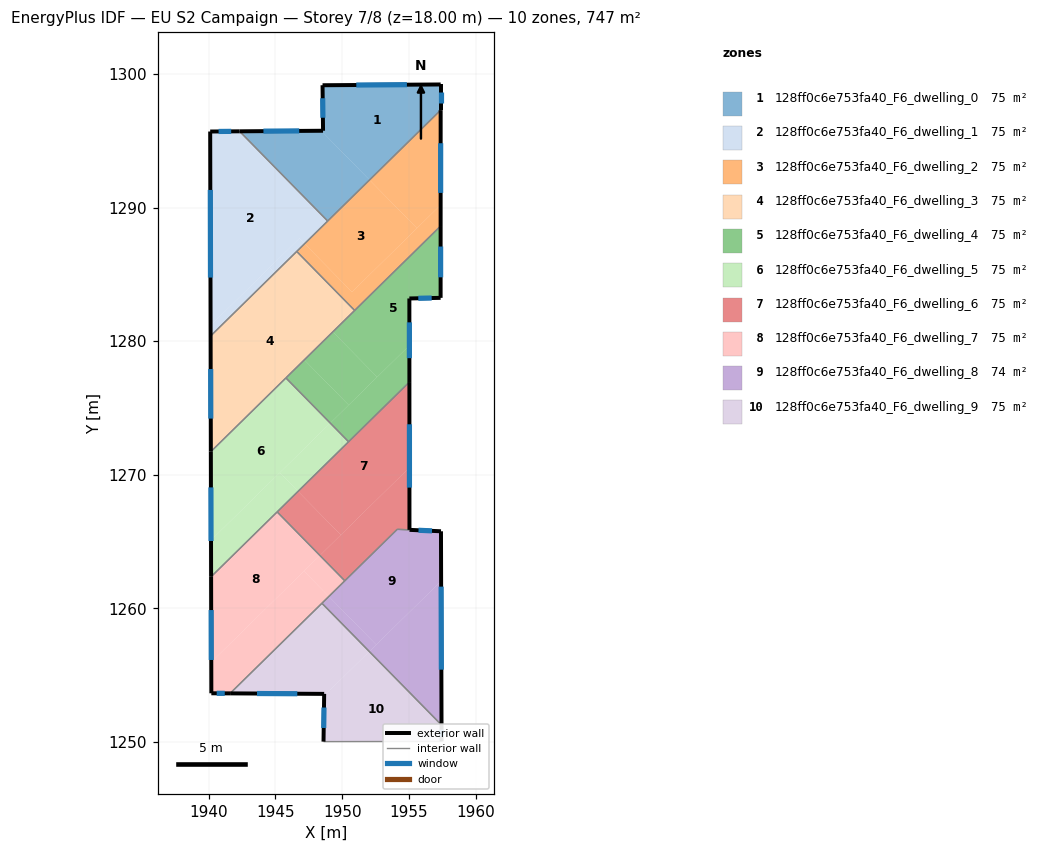
=== STOREY PLAN SPEC (per zone: floor XY polygon, exterior-wall plan segments, windows/doors) ===
zone 1: 128ff0c6e753fa40_F6_dwelling_0  (74.7 m²)
  floor: (1957.38, 1299.22) (1957.38, 1297.30) (1952.05, 1292.07) (1948.43, 1295.76) (1948.57, 1295.76) (1948.53, 1299.16)
  floor: (1948.43, 1295.76) (1952.05, 1292.07) (1948.92, 1289.00) (1942.32, 1295.71)
  exterior wall: (1948.57, 1295.76) – (1942.32, 1295.71)  [6.2 m]
    window: (1946.79, 1295.75) – (1944.11, 1295.73)  [3.4 m²]
  exterior wall: (1948.53, 1299.16) – (1948.57, 1295.76)  [3.4 m]
    window: (1948.54, 1298.19) – (1948.56, 1296.73)  [1.9 m²]
  exterior wall: (1957.38, 1299.22) – (1948.53, 1299.16)  [8.8 m]
    window: (1954.85, 1299.21) – (1951.06, 1299.18)  [4.9 m²]
  exterior wall: (1957.38, 1297.30) – (1957.38, 1299.22)  [1.9 m]
    window: (1957.38, 1297.85) – (1957.38, 1298.67)  [1.1 m²]
  interior walls: 2
zone 2: 128ff0c6e753fa40_F6_dwelling_1  (74.7 m²)
  floor: (1944.57, 1285.52) (1944.97, 1285.12) (1940.15, 1280.39) (1940.15, 1281.18)
  floor: (1946.80, 1287.70) (1947.19, 1287.30) (1944.97, 1285.12) (1944.57, 1285.52)
  floor: (1942.32, 1295.71) (1948.92, 1289.00) (1947.19, 1287.30) (1946.80, 1287.70) (1940.15, 1281.18) (1940.15, 1280.39) (1940.12, 1295.70)
  exterior wall: (1942.32, 1295.71) – (1940.12, 1295.70)  [2.2 m]
    window: (1941.69, 1295.71) – (1940.75, 1295.70)  [1.2 m²]
  exterior wall: (1940.12, 1295.70) – (1940.15, 1280.39)  [15.3 m]
    window: (1940.13, 1291.33) – (1940.14, 1284.76)  [8.4 m²]
  interior walls: 3
zone 3: 128ff0c6e753fa40_F6_dwelling_2  (74.7 m²)
  floor: (1952.05, 1292.07) (1955.60, 1288.46) (1950.74, 1283.69) (1947.19, 1287.30)
  floor: (1957.38, 1297.30) (1957.37, 1290.20) (1955.60, 1288.46) (1952.05, 1292.07)
  floor: (1957.37, 1290.20) (1957.37, 1288.62) (1950.94, 1282.30) (1946.60, 1286.72) (1947.19, 1287.30) (1950.74, 1283.69)
  exterior wall: (1957.37, 1288.62) – (1957.38, 1297.30)  [8.7 m]
    window: (1957.37, 1291.10) – (1957.38, 1294.82)  [4.8 m²]
  interior walls: 4
zone 4: 128ff0c6e753fa40_F6_dwelling_3  (74.7 m²)
  floor: (1946.60, 1286.72) (1950.94, 1282.30) (1940.17, 1271.73) (1940.15, 1280.39)
  exterior wall: (1940.15, 1280.39) – (1940.17, 1271.73)  [8.7 m]
    window: (1940.16, 1277.92) – (1940.17, 1274.21)  [4.8 m²]
  interior walls: 4
zone 5: 128ff0c6e753fa40_F6_dwelling_4  (74.7 m²)
  floor: (1957.37, 1288.62) (1957.37, 1283.25) (1955.03, 1283.20) (1955.03, 1279.69) (1952.62, 1277.32) (1949.30, 1280.70)
  floor: (1955.03, 1279.69) (1955.04, 1276.94) (1950.48, 1272.47) (1949.11, 1273.87)
  floor: (1949.30, 1280.70) (1952.62, 1277.32) (1950.49, 1275.22) (1947.17, 1278.60)
  floor: (1947.17, 1278.60) (1950.49, 1275.22) (1949.11, 1273.87) (1945.79, 1277.25)
  exterior wall: (1957.37, 1283.25) – (1957.37, 1288.62)  [5.4 m]
    window: (1957.37, 1284.78) – (1957.37, 1287.09)  [3.0 m²]
  exterior wall: (1955.03, 1283.20) – (1957.37, 1283.25)  [2.3 m]
    window: (1955.70, 1283.21) – (1956.70, 1283.23)  [1.3 m²]
  exterior wall: (1955.04, 1276.94) – (1955.03, 1283.20)  [6.3 m]
    window: (1955.04, 1278.73) – (1955.03, 1281.41)  [3.4 m²]
  interior walls: 4
zone 6: 128ff0c6e753fa40_F6_dwelling_5  (74.7 m²)
  floor: (1945.33, 1270.16) (1946.70, 1268.76) (1940.19, 1262.37) (1940.18, 1265.11)
  floor: (1949.11, 1273.87) (1950.48, 1272.47) (1946.70, 1268.76) (1945.33, 1270.16)
  floor: (1945.79, 1277.25) (1949.11, 1273.87) (1940.18, 1265.11) (1940.17, 1271.73)
  exterior wall: (1940.17, 1271.73) – (1940.19, 1262.37)  [9.4 m]
    window: (1940.18, 1269.06) – (1940.18, 1265.04)  [5.2 m²]
  interior walls: 4
zone 7: 128ff0c6e753fa40_F6_dwelling_6  (75.1 m²)
  floor: (1955.04, 1270.54) (1955.04, 1265.88) (1954.13, 1265.92) (1950.20, 1262.06) (1948.34, 1263.96)
  floor: (1946.70, 1268.76) (1949.90, 1265.50) (1948.34, 1263.96) (1945.14, 1267.22)
  floor: (1955.04, 1276.94) (1955.04, 1270.54) (1949.90, 1265.50) (1946.70, 1268.76)
  exterior wall: (1955.04, 1265.88) – (1955.04, 1276.94)  [11.1 m]
    window: (1955.04, 1269.04) – (1955.04, 1273.78)  [6.1 m²]
  interior walls: 5
zone 8: 128ff0c6e753fa40_F6_dwelling_7  (74.7 m²)
  floor: (1945.14, 1267.22) (1948.34, 1263.96) (1940.20, 1255.98) (1940.19, 1262.37)
  floor: (1948.34, 1263.96) (1950.20, 1262.06) (1949.01, 1260.89) (1947.14, 1262.79)
  floor: (1947.14, 1262.79) (1949.01, 1260.89) (1941.61, 1253.64) (1940.21, 1253.64) (1940.20, 1255.98)
  exterior wall: (1940.19, 1262.37) – (1940.21, 1253.64)  [8.7 m]
    window: (1940.20, 1259.87) – (1940.20, 1256.14)  [4.8 m²]
  exterior wall: (1940.21, 1253.64) – (1941.61, 1253.64)  [1.4 m]
    window: (1940.61, 1253.64) – (1941.21, 1253.64)  [0.8 m²]
  interior walls: 4
zone 9: 128ff0c6e753fa40_F6_dwelling_8  (74.2 m²)
  floor: (1957.40, 1265.77) (1957.41, 1262.05) (1952.55, 1257.28) (1949.01, 1260.89) (1954.13, 1265.92)
  floor: (1957.41, 1262.05) (1957.44, 1251.27) (1952.03, 1256.77)
  floor: (1949.01, 1260.89) (1952.55, 1257.28) (1952.03, 1256.77) (1948.49, 1260.38)
  exterior wall: (1957.40, 1265.77) – (1955.04, 1265.88)  [2.4 m]
    window: (1956.73, 1265.80) – (1955.72, 1265.85)  [1.3 m²]
  exterior wall: (1957.44, 1251.27) – (1957.40, 1265.77)  [14.5 m]
    window: (1957.43, 1255.41) – (1957.41, 1261.63)  [8.0 m²]
  interior walls: 4
zone 10: 128ff0c6e753fa40_F6_dwelling_9  (74.7 m²)
  floor: (1952.03, 1256.77) (1957.44, 1251.27) (1957.44, 1250.04) (1948.61, 1250.02) (1948.65, 1253.45)
  floor: (1948.49, 1260.38) (1952.03, 1256.77) (1948.65, 1253.45) (1948.66, 1253.60) (1941.61, 1253.64)
  exterior wall: (1948.66, 1253.60) – (1948.61, 1250.02)  [3.6 m]
    window: (1948.64, 1252.58) – (1948.62, 1251.05)  [2.0 m²]
  exterior wall: (1941.61, 1253.64) – (1948.66, 1253.60)  [7.0 m]
    window: (1943.63, 1253.63) – (1946.64, 1253.61)  [3.9 m²]
  exterior wall: (1957.44, 1250.04) – (1957.44, 1251.27)  [1.2 m]
    window: (1957.44, 1250.39) – (1957.44, 1250.92)  [0.7 m²]
  interior walls: 3

=== DERIVED (storey summary) ===
Building: EU S2 Campaign
Storey: 7 of 8  (floor level z = 18.00 m)
Storey gross floor area: 746.6 m²
Zones on this storey: 10
  - 128ff0c6e753fa40_F6_dwelling_0: floor 74.7 m²; exterior wall 20.4 m (61.3 m²); 4 window(s) 11.3 m²; WWR 18.4%
  - 128ff0c6e753fa40_F6_dwelling_1: floor 74.7 m²; exterior wall 17.5 m (52.5 m²); 2 window(s) 9.6 m²; WWR 18.4%
  - 128ff0c6e753fa40_F6_dwelling_2: floor 74.7 m²; exterior wall 8.7 m (26.0 m²); 1 window(s) 4.8 m²; WWR 18.4%
  - 128ff0c6e753fa40_F6_dwelling_3: floor 74.7 m²; exterior wall 8.7 m (26.0 m²); 1 window(s) 4.8 m²; WWR 18.4%
  - 128ff0c6e753fa40_F6_dwelling_4: floor 74.7 m²; exterior wall 14.0 m (41.9 m²); 3 window(s) 7.7 m²; WWR 18.4%
  - 128ff0c6e753fa40_F6_dwelling_5: floor 74.7 m²; exterior wall 9.4 m (28.1 m²); 1 window(s) 5.2 m²; WWR 18.4%
  - 128ff0c6e753fa40_F6_dwelling_6: floor 75.1 m²; exterior wall 11.1 m (33.2 m²); 1 window(s) 6.1 m²; WWR 18.4%
  - 128ff0c6e753fa40_F6_dwelling_7: floor 74.7 m²; exterior wall 10.1 m (30.4 m²); 2 window(s) 5.6 m²; WWR 18.4%
  - 128ff0c6e753fa40_F6_dwelling_8: floor 74.2 m²; exterior wall 16.9 m (50.6 m²); 2 window(s) 9.3 m²; WWR 18.4%
  - 128ff0c6e753fa40_F6_dwelling_9: floor 74.7 m²; exterior wall 11.8 m (35.5 m²); 3 window(s) 6.5 m²; WWR 18.4%
Zone adjacency (shared interzone walls):
  - 128ff0c6e753fa40_F6_dwelling_0 ↔ 128ff0c6e753fa40_F6_dwelling_1
  - 128ff0c6e753fa40_F6_dwelling_0 ↔ 128ff0c6e753fa40_F6_dwelling_2
  - 128ff0c6e753fa40_F6_dwelling_1 ↔ 128ff0c6e753fa40_F6_dwelling_2
  - 128ff0c6e753fa40_F6_dwelling_1 ↔ 128ff0c6e753fa40_F6_dwelling_3
  - 128ff0c6e753fa40_F6_dwelling_2 ↔ 128ff0c6e753fa40_F6_dwelling_3
  - 128ff0c6e753fa40_F6_dwelling_2 ↔ 128ff0c6e753fa40_F6_dwelling_4
  - 128ff0c6e753fa40_F6_dwelling_3 ↔ 128ff0c6e753fa40_F6_dwelling_4
  - 128ff0c6e753fa40_F6_dwelling_3 ↔ 128ff0c6e753fa40_F6_dwelling_5
  - 128ff0c6e753fa40_F6_dwelling_4 ↔ 128ff0c6e753fa40_F6_dwelling_5
  - 128ff0c6e753fa40_F6_dwelling_4 ↔ 128ff0c6e753fa40_F6_dwelling_6
  - 128ff0c6e753fa40_F6_dwelling_5 ↔ 128ff0c6e753fa40_F6_dwelling_6
  - 128ff0c6e753fa40_F6_dwelling_5 ↔ 128ff0c6e753fa40_F6_dwelling_7
  - 128ff0c6e753fa40_F6_dwelling_6 ↔ 128ff0c6e753fa40_F6_dwelling_7
  - 128ff0c6e753fa40_F6_dwelling_6 ↔ 128ff0c6e753fa40_F6_dwelling_8
  - 128ff0c6e753fa40_F6_dwelling_7 ↔ 128ff0c6e753fa40_F6_dwelling_8
  - 128ff0c6e753fa40_F6_dwelling_7 ↔ 128ff0c6e753fa40_F6_dwelling_9
  - 128ff0c6e753fa40_F6_dwelling_8 ↔ 128ff0c6e753fa40_F6_dwelling_9